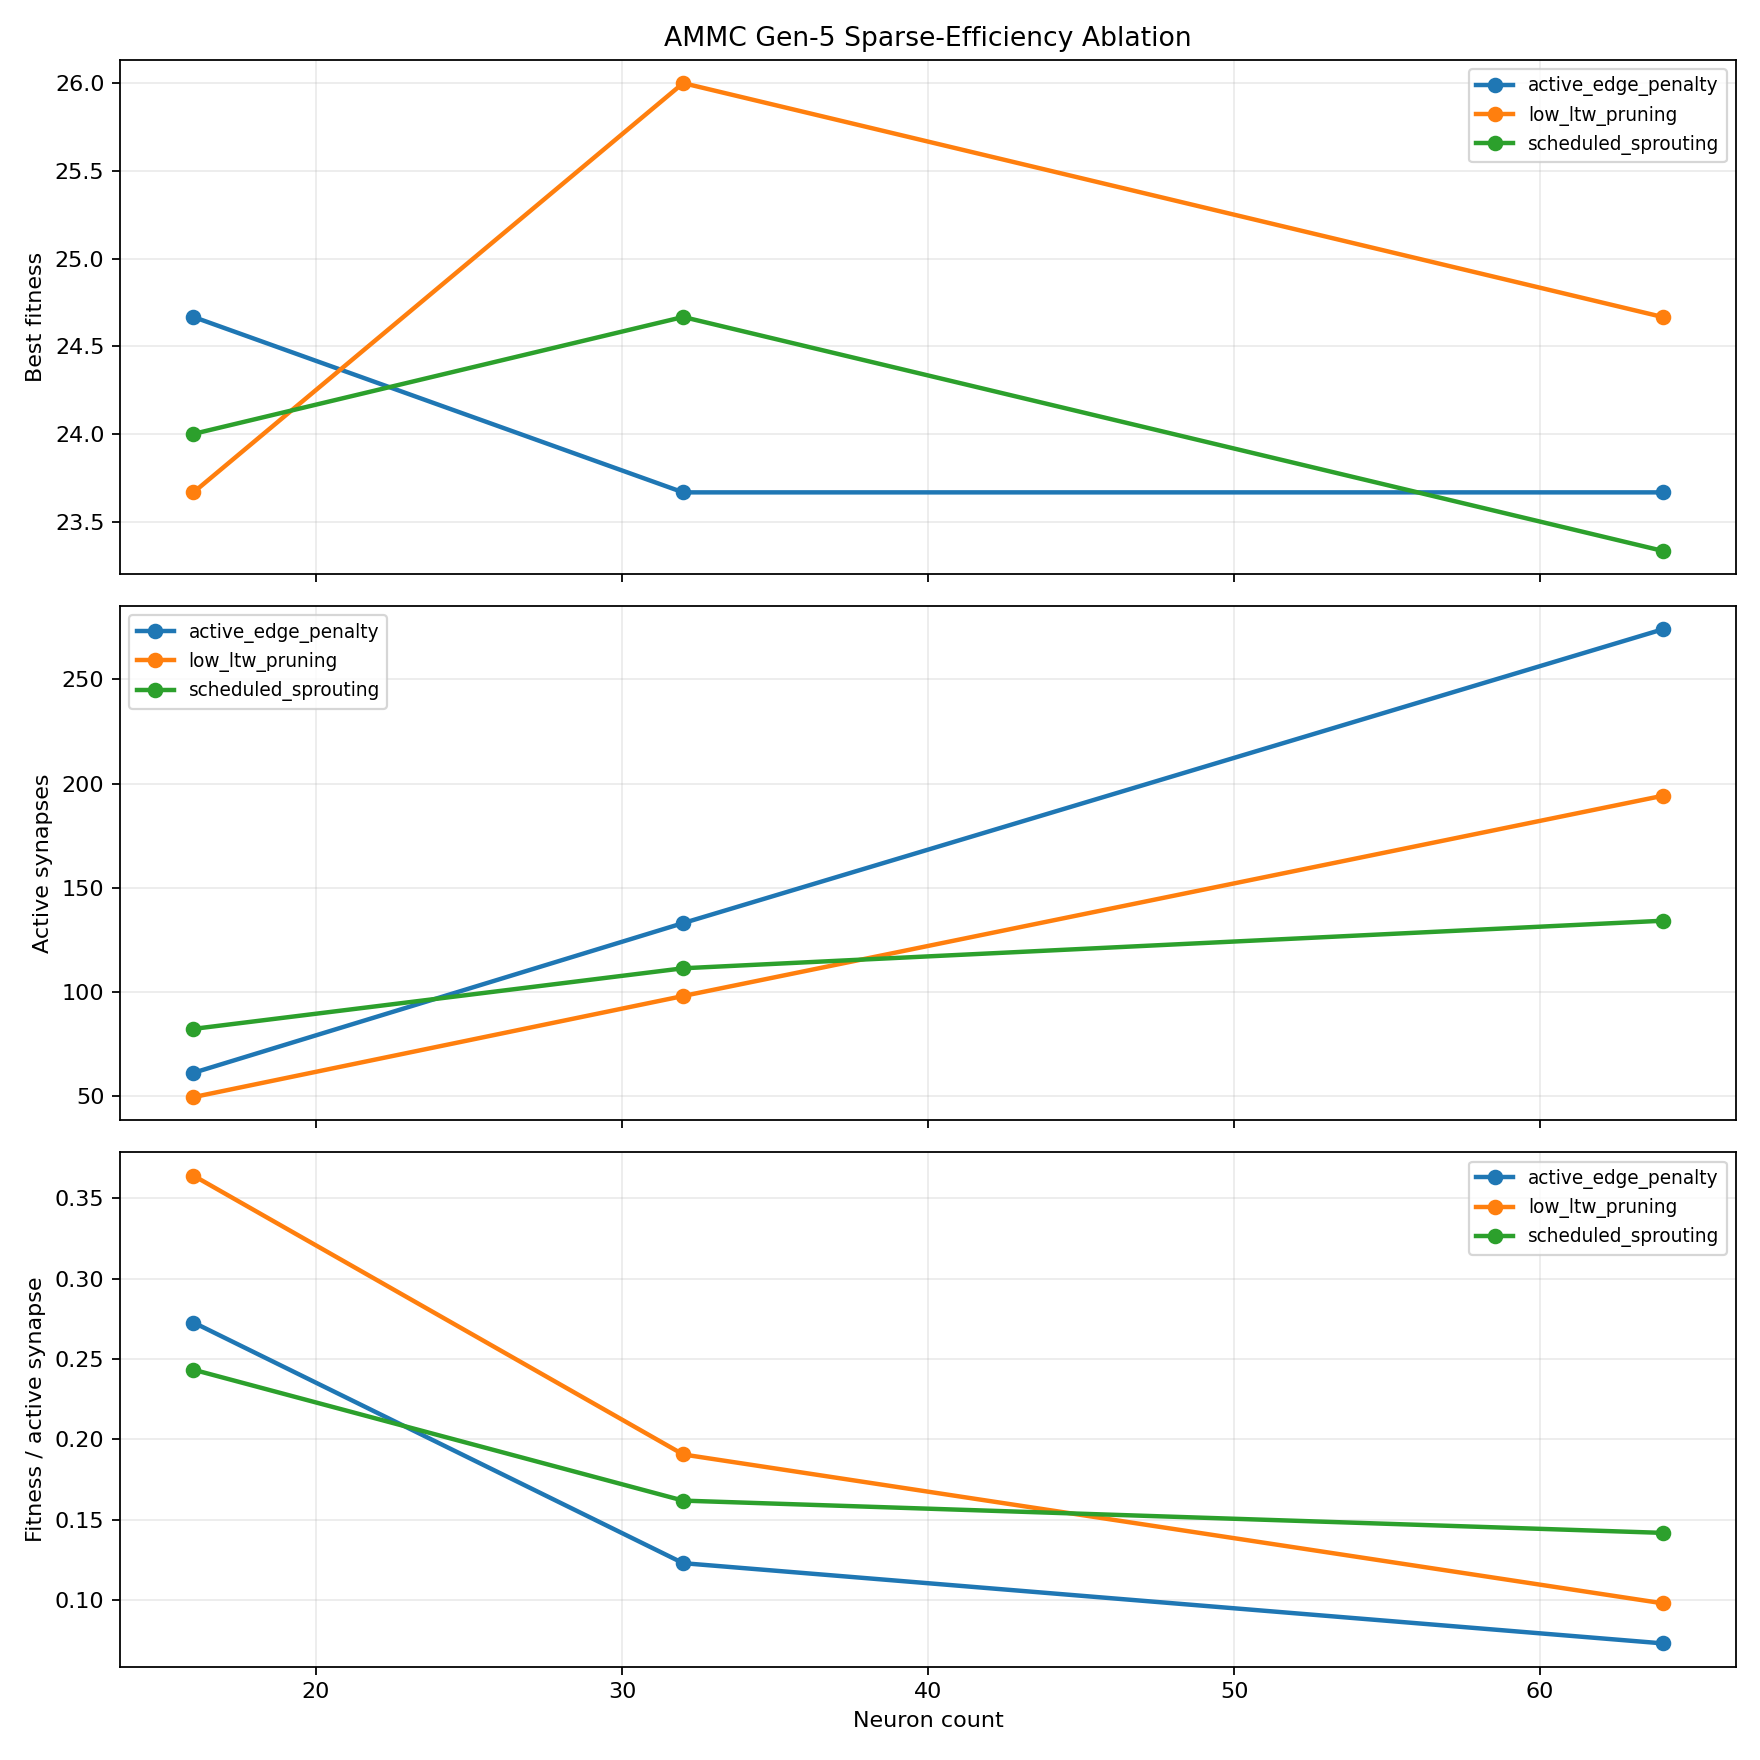

Values plotted in this chart, from the file beside it:
group, neuron_count, hidden_neurons, max_edges, seeds, final_mean_best_fitness, final_std_best_fitness, final_mean_selection_best_fitness, final_mean_active_synapses, final_active_edge_utilization, final_fitness_per_active_synapse, final_mean_hidden_edge_fraction, final_mean_direct_sensor_motor_fraction, threshold_success_rate, mean_generation_to_threshold
active_edge_penalty, 16, 4, 128, 3, 24.67, 2.082, 15.78, 61.14, 0.4777, 0.2726, 0.4261, 0.1731, 0.3333, 81.0
active_edge_penalty, 32, 20, 256, 3, 23.67, 0.5774, 14.3, 133, 0.5196, 0.1229, 0.8505, 0.05462, 0.0, 
active_edge_penalty, 64, 52, 512, 3, 23.67, 1.155, 15.78, 274, 0.5352, 0.07295, 0.955, 0.01983, 0.3333, 160.0
low_ltw_pruning, 16, 4, 128, 3, 23.67, 0.5774, 18.0, 49.46, 0.3864, 0.364, 0.4238, 0.1858, 0.0, 
low_ltw_pruning, 32, 20, 256, 3, 26.0, 1.0, 18.67, 98, 0.3828, 0.1905, 0.8386, 0.06182, 1.0, 99.33
low_ltw_pruning, 64, 52, 512, 3, 24.67, 1.528, 19.0, 194.1, 0.3791, 0.0979, 0.9544, 0.02172, 0.6667, 109.0
scheduled_sprouting, 16, 4, 128, 3, 24.0, 0.0, 20.0, 82.21, 0.6423, 0.2432, 0.4341, 0.1682, 0.0, 
scheduled_sprouting, 32, 20, 256, 3, 24.67, 2.082, 18.0, 111.3, 0.4348, 0.1618, 0.8437, 0.05882, 0.3333, 172.0
scheduled_sprouting, 64, 52, 512, 3, 23.33, 1.528, 19.0, 134.1, 0.262, 0.1417, 0.9455, 0.029, 0.3333, 164.0
